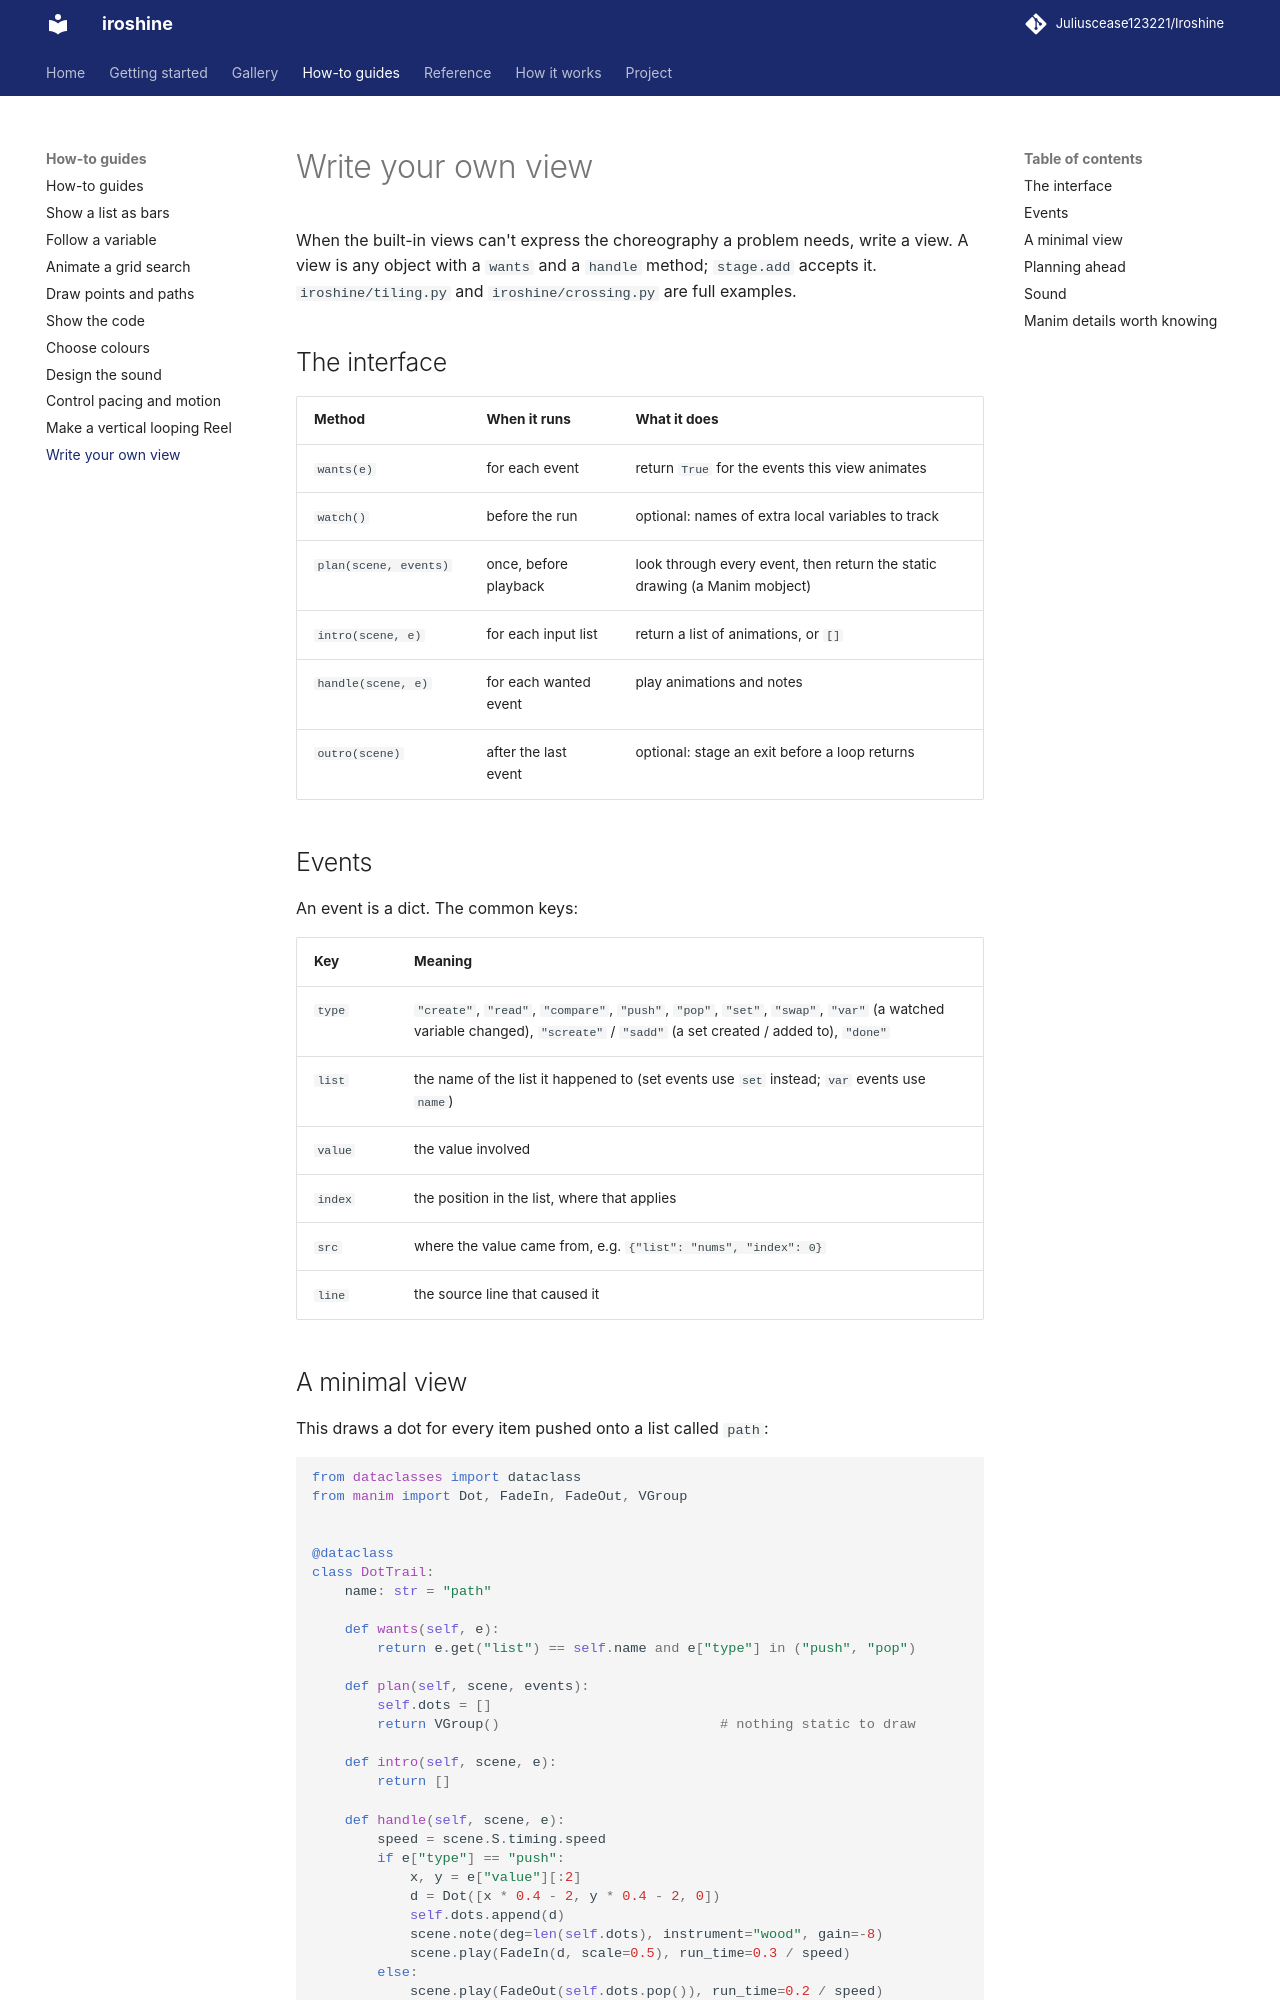

repository: Juliuscease123221/Iroshine · page: how-to/custom-view/index.html · generator: mkdocs

# Write your own view

When the built-in views can't express the choreography a problem needs, write a view. A view is any
object with a `wants` and a `handle` method; `stage.add` accepts it. `iroshine/tiling.py` and
`iroshine/crossing.py` are full examples.

## The interface

| Method | When it runs | What it does |
|---|---|---|
| `wants(e)` | for each event | return `True` for the events this view animates |
| `watch()` | before the run | optional: names of extra local variables to track |
| `plan(scene, events)` | once, before playback | look through every event, then return the static drawing (a Manim mobject) |
| `intro(scene, e)` | for each input list | return a list of animations, or `[]` |
| `handle(scene, e)` | for each wanted event | play animations and notes |
| `outro(scene)` | after the last event | optional: stage an exit before a loop returns |

## Events

An event is a dict. The common keys:

| Key | Meaning |
|---|---|
| `type` | `"create"`, `"read"`, `"compare"`, `"push"`, `"pop"`, `"set"`, `"swap"`, `"var"` (a watched variable changed), `"screate"` / `"sadd"` (a set created / added to), `"done"` |
| `list` | the name of the list it happened to (set events use `set` instead; `var` events use `name`) |
| `value` | the value involved |
| `index` | the position in the list, where that applies |
| `src` | where the value came from, e.g. `{"list": "nums", "index": 0}` |
| `line` | the source line that caused it |
